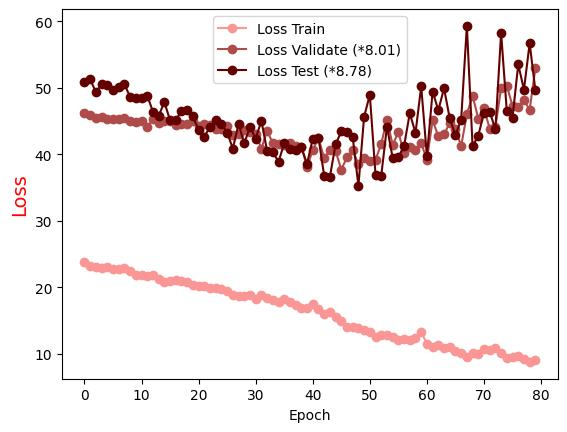

The file beside this chart, header and first rows:
Epoch, Loss Train, Loss Validate (*8.01), Loss Test (*8.78)
0.0, 23.86, 46.2, 50.85
1.0, 23.25, 45.87, 51.29
2.0, 23.01, 45.49, 49.34
3.0, 22.96, 45.55, 50.5
4.0, 23.05, 45.29, 50.48
5.0, 22.79, 45.36, 49.69
6.0, 22.71, 45.24, 50.06
7.0, 22.92, 45.38, 50.57
8.0, 22.45, 45.07, 48.61
9.0, 21.82, 44.9, 48.41
10.0, 21.92, 44.95, 48.51
11.0, 21.66, 44.07, 48.83
12.0, 21.82, 45.37, 46.4
13.0, 21.34, 44.7, 45.77
14.0, 20.86, 45.08, 47.85
15.0, 21.03, 44.94, 45.11
16.0, 21.07, 44.42, 45.16
17.0, 21.01, 44.54, 46.47
18.0, 20.77, 44.5, 46.72
19.0, 20.36, 44.97, 45.69
20.0, 20.14, 44.18, 43.65
21.0, 20.25, 44.59, 42.64
22.0, 19.9, 44.37, 44.14
23.0, 19.97, 43.83, 45.1
24.0, 19.69, 43.74, 44.56
25.0, 19.45, 44.31, 43.27
26.0, 18.94, 42.94, 40.87
27.0, 18.74, 42.99, 44.54
28.0, 18.71, 43.6, 41.63
29.0, 18.81, 43.32, 44.12
30.0, 18.2, 43.05, 42.36
31.0, 18.85, 40.85, 45.04
32.0, 18.41, 43.54, 40.53
33.0, 18.15, 41.67, 40.42
34.0, 17.85, 41.54, 38.86
35.0, 18.19, 41.44, 41.68
36.0, 17.85, 41.63, 40.82
37.0, 17.36, 41.29, 40.69
38.0, 16.95, 41.14, 41.07
39.0, 16.94, 38.11, 38.59
40.0, 17.53, 40.63, 42.34
41.0, 16.82, 42.44, 42.52
42.0, 15.98, 39.44, 36.79
43.0, 16.29, 40.62, 36.62
44.0, 15.61, 40.52, 41.49
45.0, 14.95, 37.69, 43.44
46.0, 14.07, 39.56, 43.28
47.0, 14.08, 40.64, 42.58
48.0, 13.88, 38.48, 35.27
49.0, 13.53, 39.48, 45.66
50.0, 13.28, 38.96, 48.94
51.0, 12.48, 39.18, 36.88
52.0, 12.8, 41.59, 36.8
53.0, 12.91, 45.21, 44.18
54.0, 12.61, 41.42, 39.44
55.0, 12.14, 43.33, 39.56
56.0, 12.26, 40.13, 41.25
57.0, 12.18, 41.03, 46.18
58.0, 12.44, 40.71, 43.22
59.0, 13.3, 41.69, 50.21
... 20 more rows
